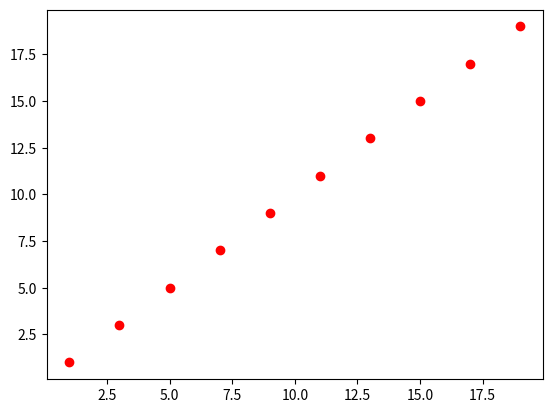

Source code (Python):
#!/usr/bin/python3
import numpy as np
import matplotlib.pyplot as plt
#create data
x = np.arange(1,20, 2)
y = x
 
fig = plt.figure()	#create a chart
plt.scatter(x, y, c = 'r', marker = 'o')
#r represent red of the point,marker specify the shape as circle

plt.show()	#show all charts
